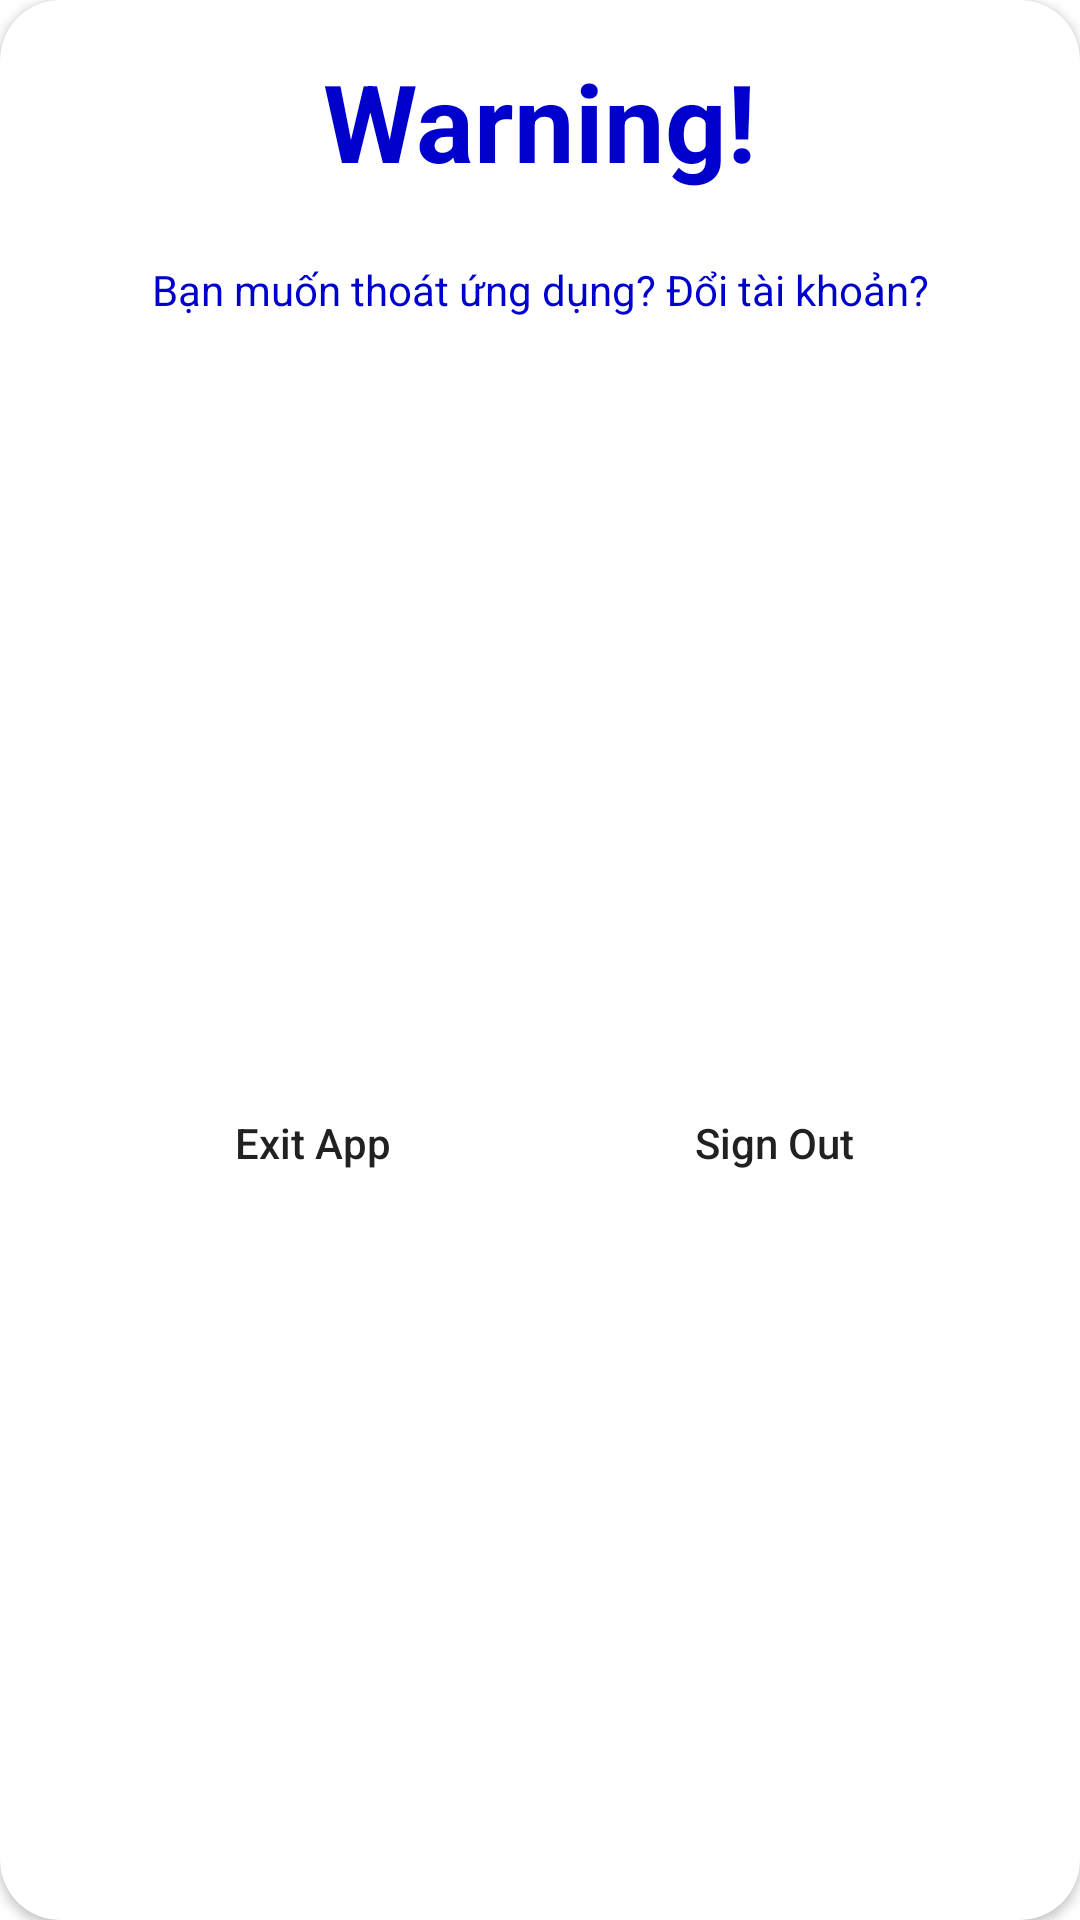

This screen was rendered from an Android layout file. Write that file and the resources it references.
<!-- AndroidManifest.xml: application theme Theme.Thietkegiaodien -->
<!-- res/layout/dialog_logout.xml -->
<?xml version="1.0" encoding="utf-8"?>
<androidx.constraintlayout.widget.ConstraintLayout xmlns:android="http://schemas.android.com/apk/res/android"
    xmlns:app="http://schemas.android.com/apk/res-auto"
    xmlns:tools="http://schemas.android.com/tools"
    android:layout_width="350dp"
    android:layout_height="wrap_content"
    android:layout_gravity="center">

    <androidx.cardview.widget.CardView
        android:layout_width="match_parent"
        android:layout_height="match_parent"
        app:cardCornerRadius="20dp"
        app:layout_constraintBottom_toBottomOf="parent"
        app:layout_constraintEnd_toEndOf="parent"
        app:layout_constraintStart_toStartOf="parent"
        app:layout_constraintTop_toTopOf="parent">

        <androidx.constraintlayout.widget.ConstraintLayout
            android:layout_width="match_parent"
            android:layout_height="match_parent">

            <TextView
                android:id="@+id/textView"
                android:layout_width="wrap_content"
                android:layout_height="wrap_content"
                android:layout_marginTop="16dp"
                android:text="Warning!"
                android:textColor="@color/dark"
                android:textSize="36sp"
                android:textStyle="bold"
                app:layout_constraintEnd_toEndOf="parent"
                app:layout_constraintStart_toStartOf="parent"
                app:layout_constraintTop_toTopOf="parent" />

            <ImageView
                android:id="@+id/imageViewfailed"
                android:layout_width="350dp"
                android:layout_height="wrap_content"
                android:layout_marginTop="16dp"
                app:layout_constraintBottom_toBottomOf="parent"
                app:layout_constraintEnd_toEndOf="parent"
                app:layout_constraintHorizontal_bias="0.0"
                app:layout_constraintStart_toStartOf="parent"
                app:layout_constraintTop_toBottomOf="@+id/textView"
                app:layout_constraintVertical_bias="0.012"
                app:srcCompat="@drawable/failed" />

            <TextView
                android:id="@+id/textView2"
                android:layout_width="0dp"
                android:layout_height="wrap_content"
                android:layout_marginStart="24dp"
                android:layout_marginEnd="24dp"
                android:gravity="center"
                android:text="Bạn muốn thoát ứng dụng? Đổi tài khoản?"
                android:textColor="@color/dark"
                app:layout_constraintEnd_toEndOf="parent"
                app:layout_constraintStart_toStartOf="parent"
                app:layout_constraintTop_toBottomOf="@+id/imageViewfailed" />

            <Button
                android:id="@+id/sign_out"
                android:layout_width="100dp"
                android:layout_height="wrap_content"
                android:layout_marginTop="16dp"
                android:background="@drawable/button_backround"
                android:text="Sign Out"
                android:textAllCaps="false"
                app:backgroundTint="@color/purple_200"
                app:layout_constraintBottom_toBottomOf="parent"
                app:layout_constraintEnd_toEndOf="parent"
                app:layout_constraintHorizontal_bias="0.8"
                app:layout_constraintStart_toStartOf="parent"
                app:layout_constraintTop_toBottomOf="@+id/textView2" />

            <Button
                android:id="@+id/exit_app"
                android:layout_width="100dp"
                android:layout_height="wrap_content"
                android:layout_marginTop="16dp"
                android:background="@drawable/button_backround"
                android:text="Exit App"
                android:textAllCaps="false"
                app:backgroundTint="@color/mred"
                app:layout_constraintBottom_toBottomOf="parent"
                app:layout_constraintEnd_toStartOf="@+id/sign_out"
                app:layout_constraintStart_toStartOf="parent"
                app:layout_constraintTop_toBottomOf="@+id/textView2" />
        </androidx.constraintlayout.widget.ConstraintLayout>
    </androidx.cardview.widget.CardView>
</androidx.constraintlayout.widget.ConstraintLayout>
<!-- resources referenced by this layout -->
<resources>
  <color name="dark">#0000CD</color>
  <color name="mred">#FD2414</color>
  <color name="purple_200">#FFBB86FC</color>
  <style name="Theme.Thietkegiaodien" parent="Theme.MaterialComponents.DayNight.NoActionBar">
          
          <item name="colorPrimary">@color/purple_500</item>
          <item name="colorPrimaryVariant">@color/purple_700</item>
          <item name="colorOnPrimary">@color/white</item>
          
          <item name="colorSecondary">@color/teal_200</item>
          <item name="colorSecondaryVariant">@color/teal_700</item>
          <item name="colorOnSecondary">@color/black</item>
          <item name="drawerArrowStyle">@style/DrawerIcon</item>
  
          <item name="android:listDivider">@android:color/transparent</item>
          <item name="windowActionBar">false</item>
          <item name="windowNoTitle">true</item>
          
          <item name="android:statusBarColor" tools:targetApi="l">?attr/colorPrimaryVariant</item>
          
      </style>
  <color name="purple_500">#FF6200EE</color>
  <color name="purple_700">#FF3700B3</color>
  <color name="white">#FFFFFFFF</color>
  <color name="teal_200">#FF03DAC5</color>
  <color name="teal_700">#FF018786</color>
  <color name="black">#FF000000</color>
  <style name="DrawerIcon" parent="Widget.AppCompat.DrawerArrowToggle">
          <item name="color">@color/dark</item>
      </style>
</resources>
